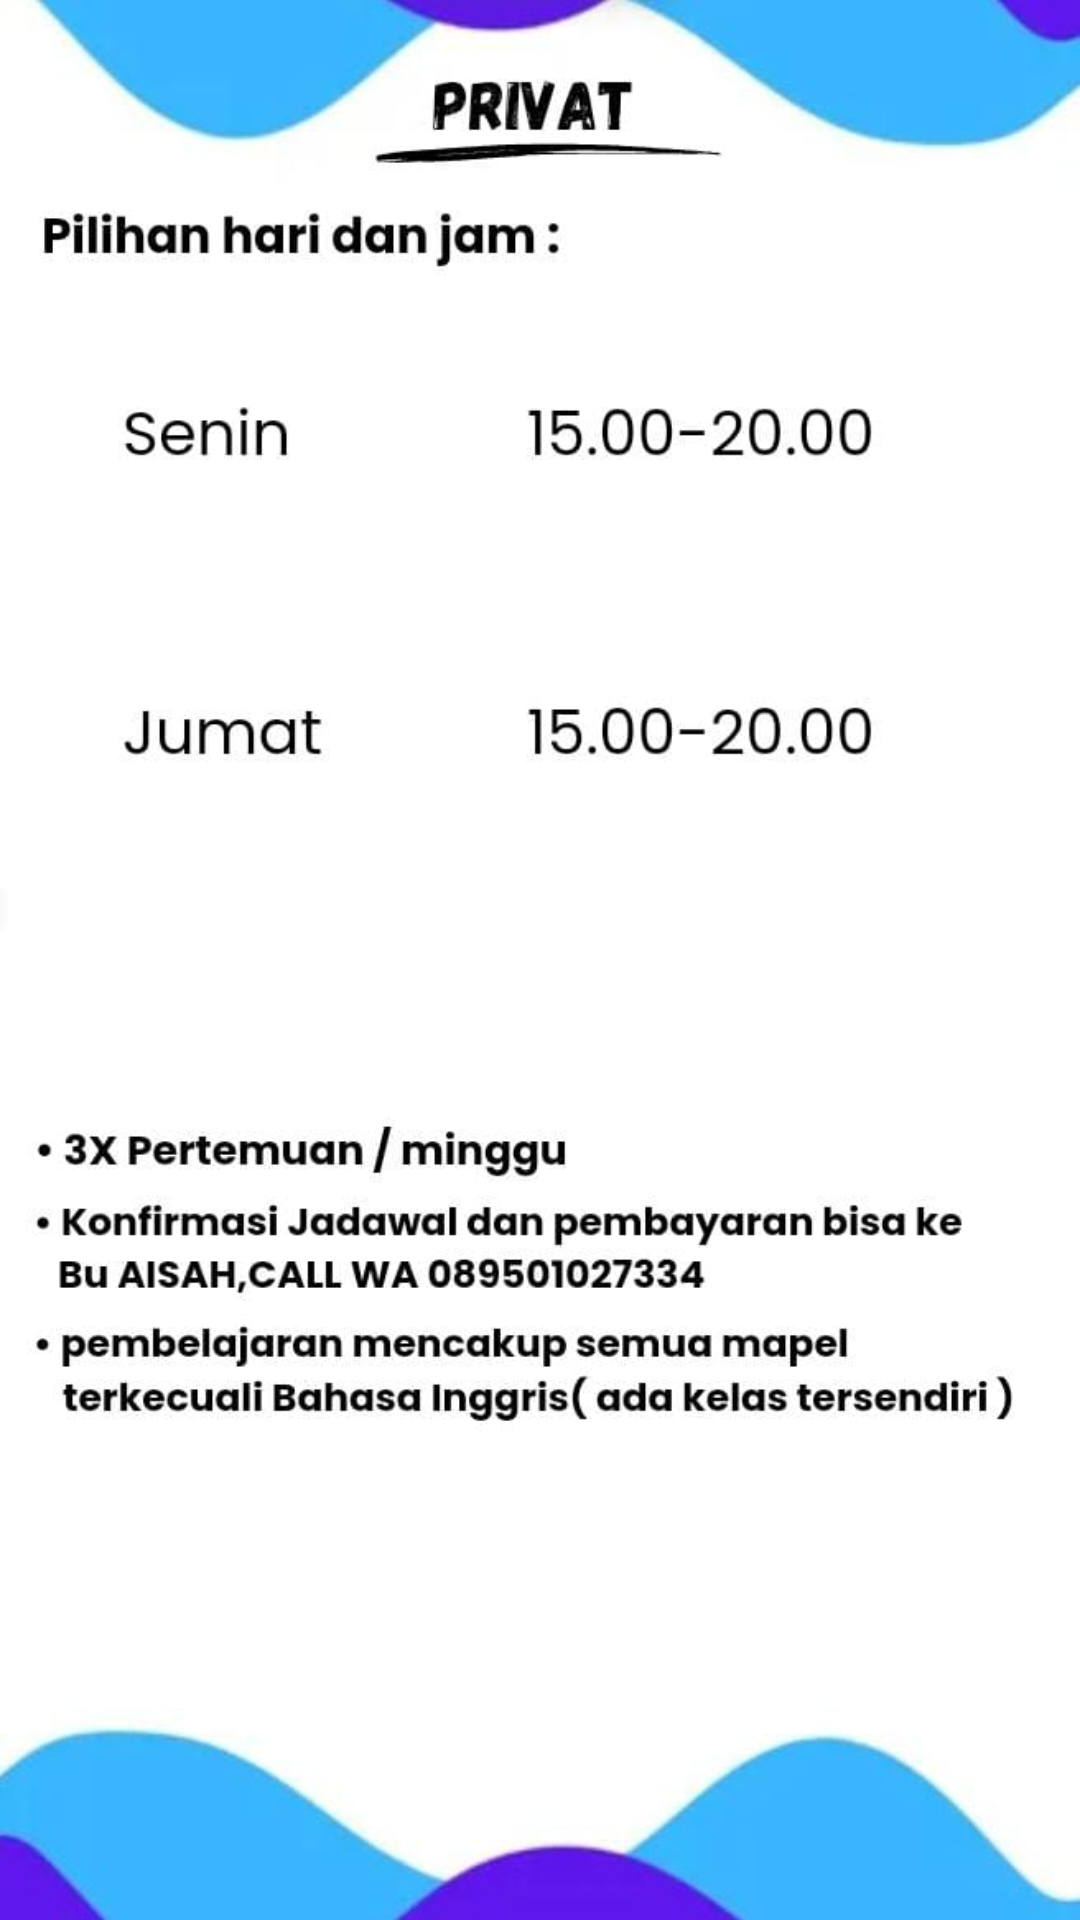

This screen was rendered from an Android layout file. Write that file and the resources it references.
<!-- AndroidManifest.xml: application theme Theme.Bimbelaqila -->
<!-- res/layout/activity_privtk.xml -->
<?xml version="1.0" encoding="utf-8"?>
<androidx.constraintlayout.widget.ConstraintLayout xmlns:android="http://schemas.android.com/apk/res/android"
    xmlns:app="http://schemas.android.com/apk/res-auto"
    xmlns:tools="http://schemas.android.com/tools"
    android:layout_width="match_parent"
    android:layout_height="match_parent"
    tools:context=".privtk"
    android:background="@drawable/privtk">

</androidx.constraintlayout.widget.ConstraintLayout>
<!-- resources referenced by this layout -->
<resources>
  <!-- drawable privtk: jpeg bitmap (drawable, 43092 bytes) -->
  <style name="Theme.Bimbelaqila" parent="Base.Theme.Bimbelaqila" />
  <style name="Base.Theme.Bimbelaqila" parent="Theme.Material3.DayNight.NoActionBar">
          
          
      </style>
</resources>
